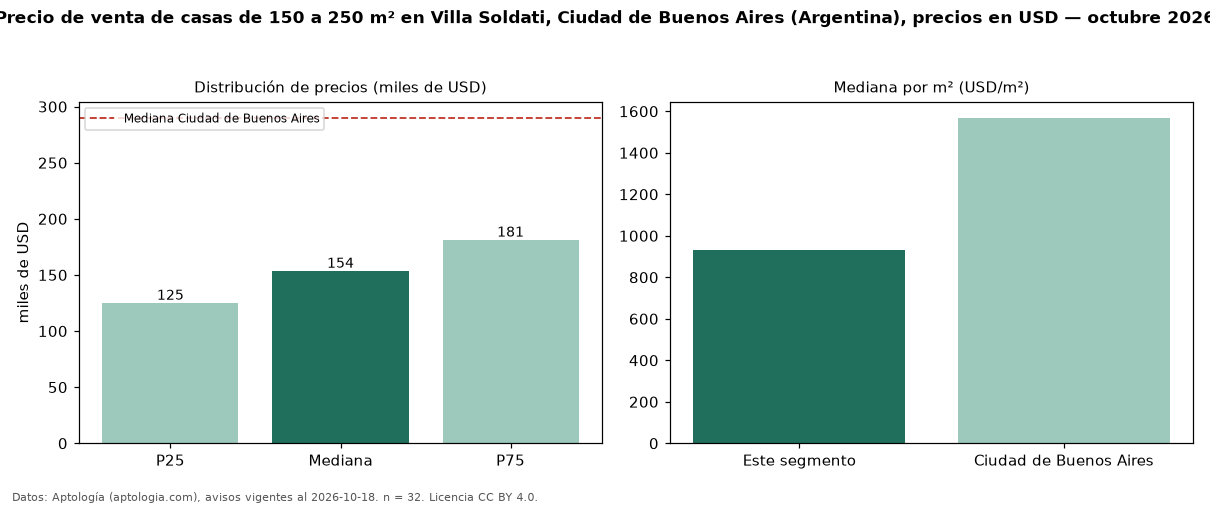

The file beside this chart, header and first rows:
seccion, metrica, valor, moneda, n
filtro, area5, de 150 a 250 m², , 32
precio, p25, 125000, USD, 32
precio, mediana, 153500, USD, 32
precio, p75, 181250, USD, 32
precio, minimo, 85000, USD, 32
precio, maximo, 350000, USD, 32
m2, mediana_precio_m2, 932.7, USD, 31
m2, area_mediana_m2, 177.5, m2, 31
banos, mediana_banos, 2.0, , 
habitaciones, 3+, 153500, USD, 26
ciudad, mediana_ciudad_referencia, 290000, USD, 
ciudad, mediana_m2_ciudad, 1568, USD, 
fuente, fecha_datos, 2026-10-18, , 
fuente, atribucion, https://www.aptologia.com/ar, , 
fuente, licencia, CC BY 4.0, , 
